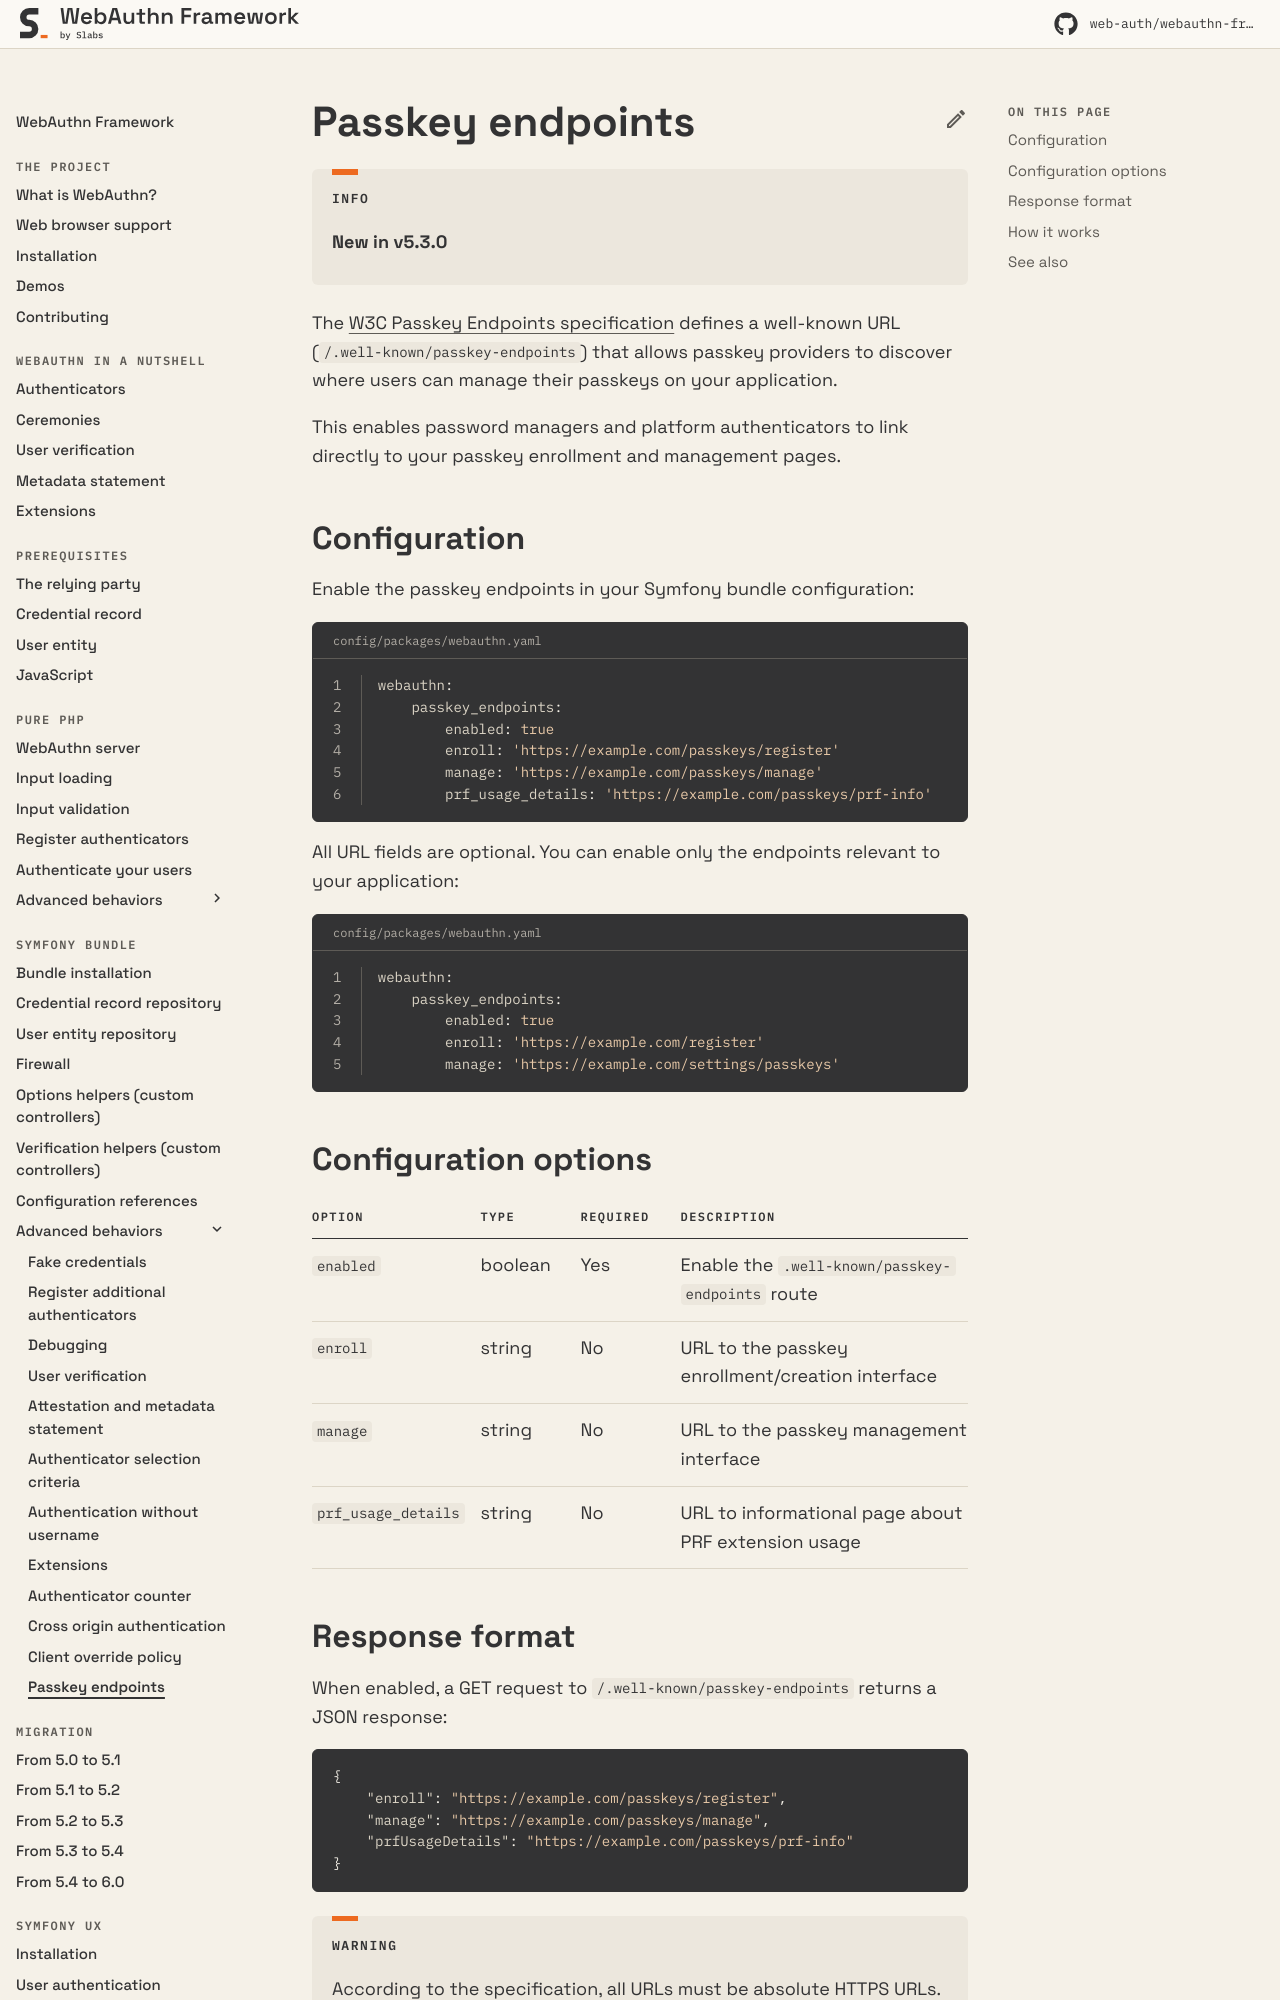

repository: web-auth/doc · page: 5.4/symfony-bundle/advanced-behaviors/passkey-endpoints/index.html · generator: mkdocs

# Passkey endpoints

!!! info

    **New in v5.3.0**

The [W3C Passkey Endpoints specification](https://w3c.github.io/webappsec-passkey-endpoints/) defines a well-known URL (`/.well-known/passkey-endpoints`) that allows passkey providers to discover where users can manage their passkeys on your application.

This enables password managers and platform authenticators to link directly to your passkey enrollment and management pages.

## Configuration

Enable the passkey endpoints in your Symfony bundle configuration:

```yaml title="config/packages/webauthn.yaml" linenums="1"
webauthn:
    passkey_endpoints:
        enabled: true
        enroll: 'https://example.com/passkeys/register'
        manage: 'https://example.com/passkeys/manage'
        prf_usage_details: 'https://example.com/passkeys/prf-info'
```

All URL fields are optional. You can enable only the endpoints relevant to your application:

```yaml title="config/packages/webauthn.yaml" linenums="1"
webauthn:
    passkey_endpoints:
        enabled: true
        enroll: 'https://example.com/register'
        manage: 'https://example.com/settings/passkeys'
```

## Configuration options

| Option | Type | Required | Description |
|--------|------|----------|-------------|
| `enabled` | boolean | Yes | Enable the `.well-known/passkey-endpoints` route |
| `enroll` | string | No | URL to the passkey enrollment/creation interface |
| `manage` | string | No | URL to the passkey management interface |
| `prf_usage_details` | string | No | URL to informational page about PRF extension usage |
